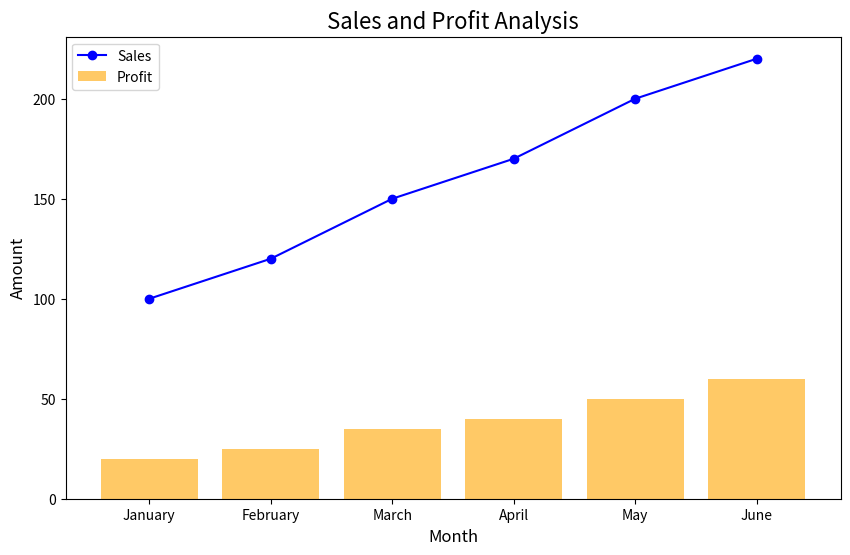

This figure's Python source:
import pandas as pd
import matplotlib.pyplot as plt

# サンプルデータを作成
data = {
    "Month": ["January", "February", "March", "April", "May", "June"],
    "Sales": [100, 120, 150, 170, 200, 220],
    "Profit": [20, 25, 35, 40, 50, 60]
}

# データフレームに変換
df = pd.DataFrame(data)

# グラフのサイズを設定
plt.figure(figsize=(10, 6))

# 折れ線グラフ（売上）
plt.plot(df["Month"], df["Sales"], marker="o", label="Sales", color="blue")

# 棒グラフ（利益）
plt.bar(df["Month"], df["Profit"], alpha=0.6, label="Profit", color="orange")

# タイトルとラベルを設定
plt.title("Sales and Profit Analysis", fontsize=16)
plt.xlabel("Month", fontsize=12)
plt.ylabel("Amount", fontsize=12)

# 凡例を表示
plt.legend()